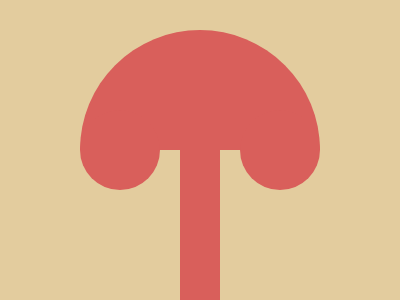

Here is a drawing made with CSS. Write the source that renders it.

<body><a></a><b></b><c></c><d></d></body><style>body{margin:0;background:#E3CC9E}a,b,c,d{display:block;background:#D95F5B;position:absolute}a{width:40;height:150;top:150;left:180}b{top:30;left:80;height:120;width:240;border-radius: 150px 150px 0 0}c,d{width:80;height:80;border-radius:100%;top:110}c{left:80}d{left:240}</style>
